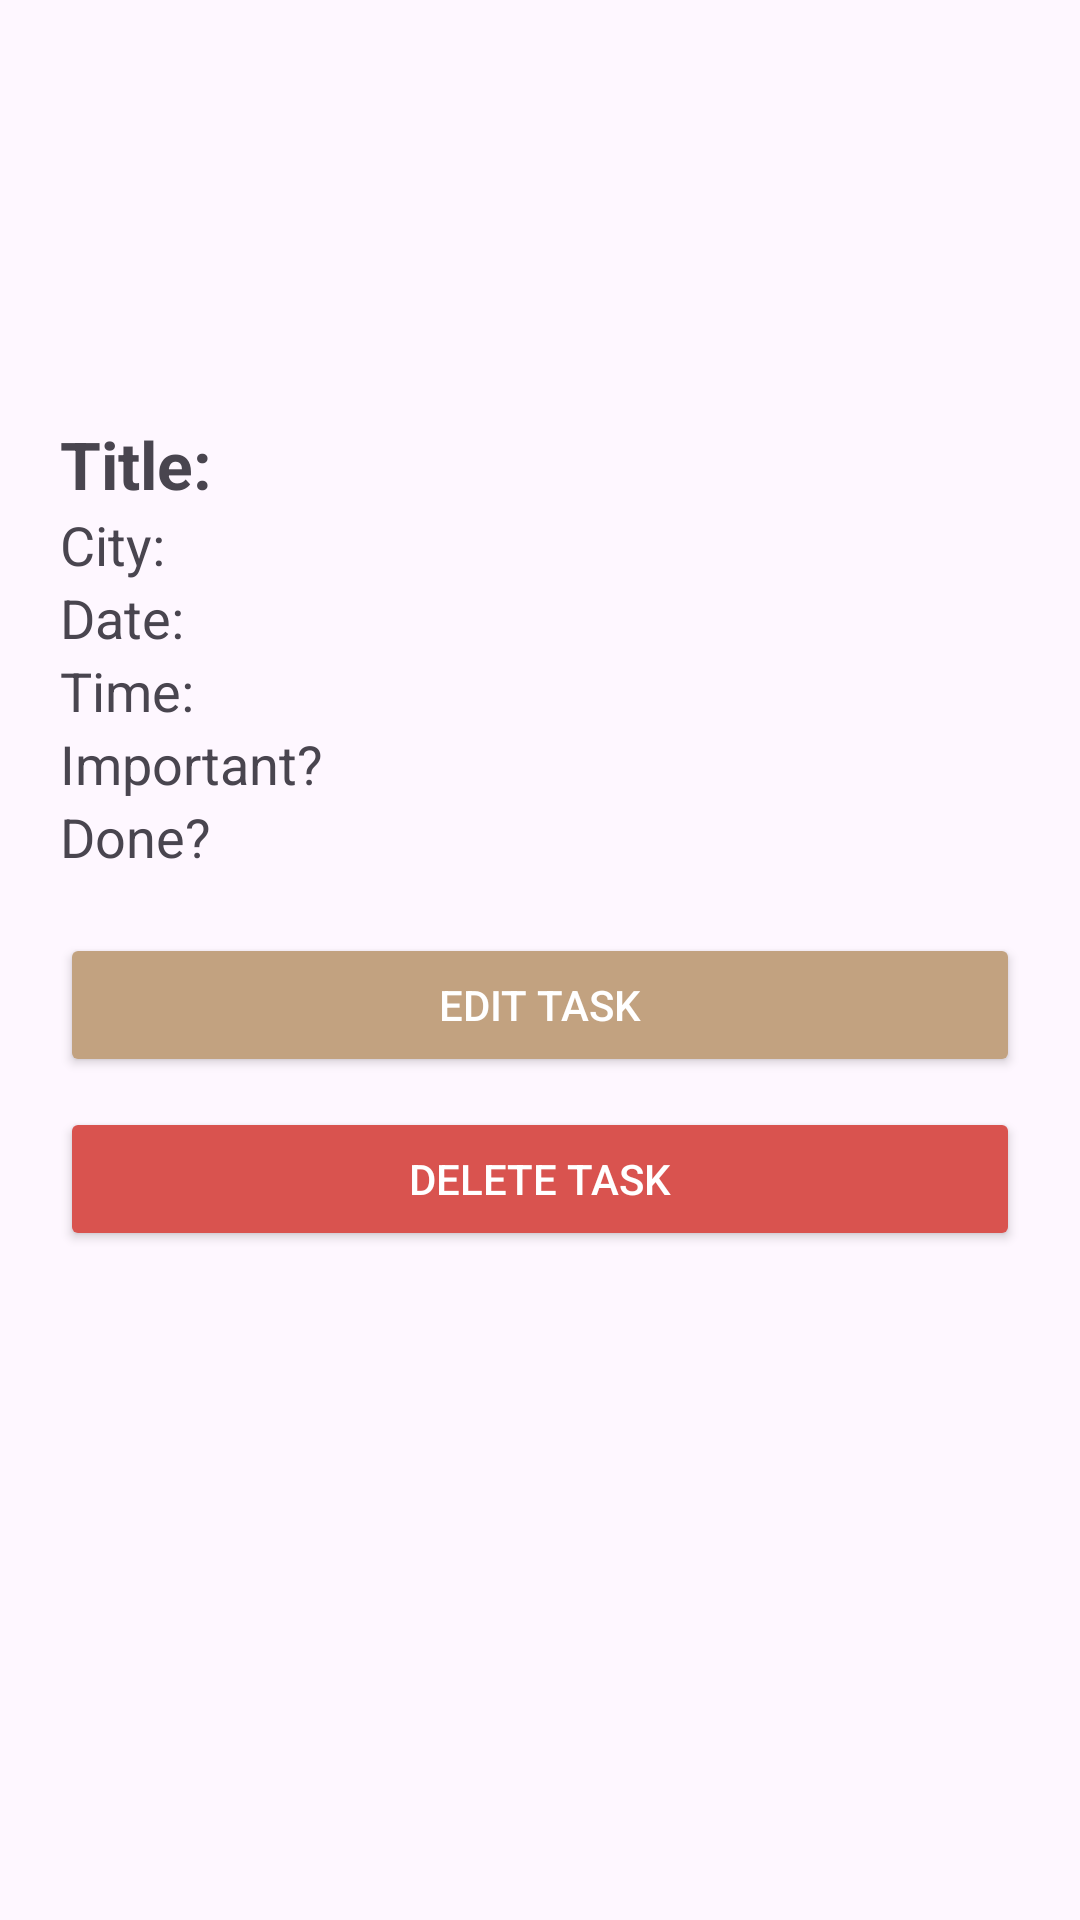

This screen was rendered from an Android layout file. Write that file and the resources it references.
<!-- AndroidManifest.xml: application theme Theme.First -->
<!-- res/layout/activity_task_details.xml -->
<?xml version="1.0" encoding="utf-8"?>
<LinearLayout xmlns:android="http://schemas.android.com/apk/res/android"
    android:orientation="vertical"
    android:padding="20dp"
    android:layout_width="match_parent"
    android:layout_height="match_parent">

    <ImageView
        android:id="@+id/imgTask"
        android:src="@drawable/ic_task"
        android:layout_width="100dp"
        android:layout_height="100dp"
        android:layout_gravity="center"/>

    <TextView android:id="@+id/tvTitle"
        android:text="@string/title"
        android:textSize="22sp"
        android:textStyle="bold"
        android:layout_marginTop="20dp"
        android:layout_width="wrap_content"
        android:layout_height="wrap_content"/>

    <TextView android:id="@+id/tvCity"
        android:text="@string/city2"
        android:textSize="18sp"
        android:layout_width="wrap_content"
        android:layout_height="wrap_content"/>

    <TextView android:id="@+id/tvDate"
        android:text="@string/date"
        android:textSize="18sp"
        android:layout_width="wrap_content"
        android:layout_height="wrap_content"/>

    <TextView android:id="@+id/tvTime"
        android:text="@string/time"
        android:textSize="18sp"
        android:layout_width="wrap_content"
        android:layout_height="wrap_content"/>

    <TextView android:id="@+id/tvImp"
        android:text="@string/important11"
        android:textSize="18sp"
        android:layout_width="wrap_content"
        android:layout_height="wrap_content"/>

    <TextView android:id="@+id/tvDone"
        android:text="@string/done1"
        android:textSize="18sp"
        android:layout_width="wrap_content"
        android:layout_height="wrap_content"/>

    <Button
        android:id="@+id/btnEdit"
        android:text="@string/edit_task1"
        android:layout_marginTop="20dp"
        android:backgroundTint="#C2A280"
        android:textColor="#FFFFFF"
        android:layout_width="match_parent"
        android:layout_height="wrap_content" />

    <Button
        android:id="@+id/btnDelete"
        android:text="@string/delete_task11"
        android:backgroundTint="#D9534F"
        android:textColor="#FFFFFF"
        android:layout_marginTop="10dp"
        android:layout_width="match_parent"
        android:layout_height="wrap_content" />

</LinearLayout>
<!-- resources referenced by this layout -->
<resources>
  <string name="city2">City:</string>
  <string name="date">Date:</string>
  <string name="delete_task11">Delete Task</string>
  <string name="done1">Done?</string>
  <string name="edit_task1">Edit Task</string>
  <string name="important11">Important?</string>
  <string name="time">Time:</string>
  <string name="title">Title:</string>
  <style name="Theme.First" parent="Base.Theme.First" />
  <style name="Base.Theme.First" parent="Theme.Material3.DayNight.NoActionBar">
  
          
          <item name="colorPrimary">#D6C2A7</item>
          <item name="colorPrimaryContainer">#C2A280</item>
          <item name="colorOnPrimary">#5C4330</item>
  
          <item name="android:windowLightStatusBar">true</item>
  
  
      </style>
</resources>
